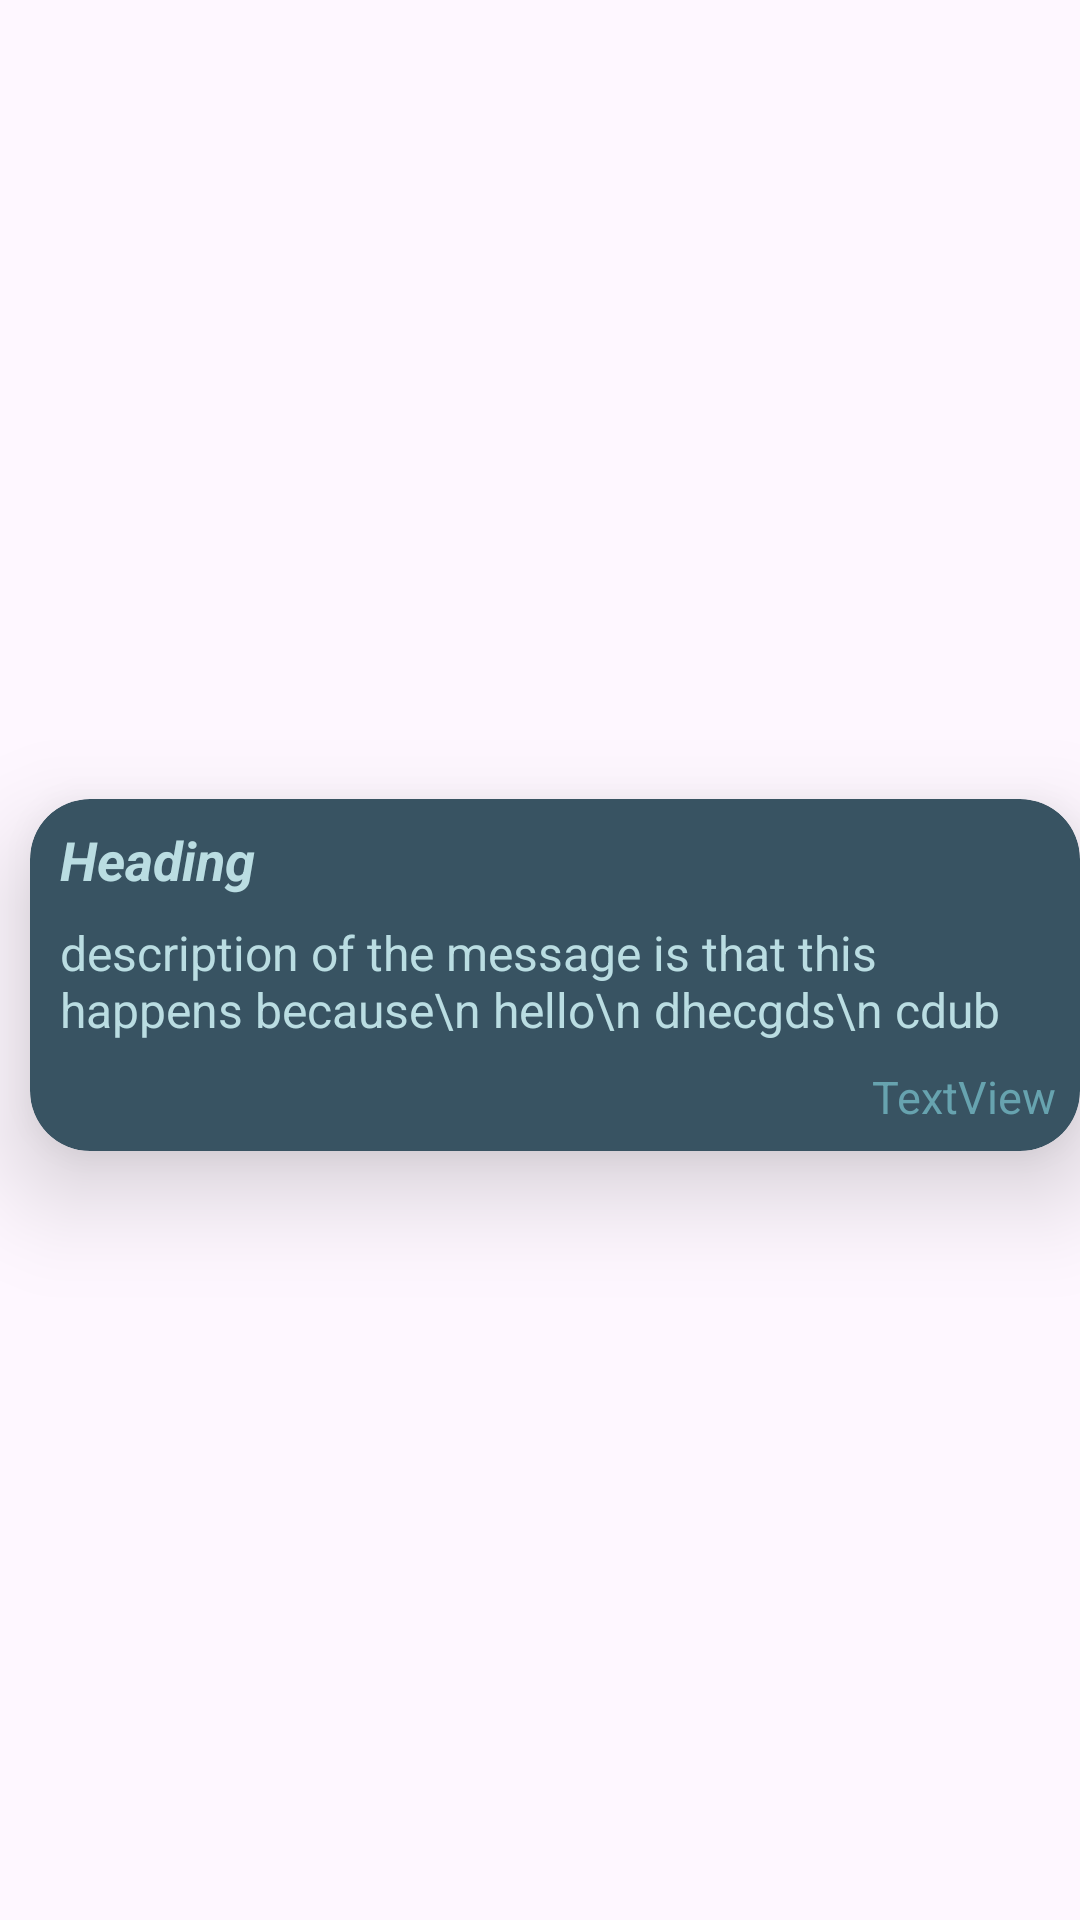

Produce the Android XML layout that renders to this screen, including the resource entries it uses.
<!-- AndroidManifest.xml: application theme Theme.MyPages -->
<!-- res/layout/note_card.xml -->
<?xml version="1.0" encoding="utf-8"?>
<androidx.constraintlayout.widget.ConstraintLayout xmlns:android="http://schemas.android.com/apk/res/android"
    xmlns:app="http://schemas.android.com/apk/res-auto"
    android:layout_width="match_parent"
    android:layout_height="wrap_content">

    <androidx.cardview.widget.CardView
        android:id="@+id/cardView_noteCard"
        android:layout_width="0dp"
        android:layout_height="wrap_content"
        android:layout_marginLeft="10dp"
        android:layout_marginTop="10dp"
        app:cardBackgroundColor="@color/deepBlue3"
        app:cardCornerRadius="20dp"
        app:cardElevation="20dp"
        app:layout_constraintBottom_toBottomOf="parent"
        app:layout_constraintEnd_toEndOf="parent"
        app:layout_constraintStart_toStartOf="parent"
        app:layout_constraintTop_toTopOf="parent">

        <LinearLayout
            android:layout_width="match_parent"
            android:layout_height="match_parent"
            android:orientation="vertical">

            <TextView
                android:id="@+id/textView_noteCardHeading"
                android:layout_width="match_parent"
                android:layout_height="wrap_content"
                android:layout_marginHorizontal="10dp"
                android:layout_marginVertical="8dp"
                android:ellipsize="end"
                android:maxLines="1"
                android:text="Heading"
                android:textColor="@color/ice"
                android:textSize="18sp"
                android:textStyle="bold|italic" />

            <TextView
                android:id="@+id/textView_noteCardDescription"
                android:layout_width="match_parent"
                android:layout_height="wrap_content"
                android:layout_marginHorizontal="10dp"
                android:ellipsize="end"
                android:maxLines="3"
                android:text="description of the message is that this happens because\n hello\n dhecgds\n cdub"
                android:textColor="@color/ice"
                android:textSize="16sp" />

            <TextView
                android:id="@+id/textView_noteCardDateCreated"
                android:layout_width="wrap_content"
                android:layout_height="wrap_content"
                android:layout_gravity="right"
                android:layout_margin="8dp"
                android:layout_marginBottom="5dp"
                android:text="TextView"
                android:textColor="@color/buttonBlue"
                android:textSize="15sp" />

        </LinearLayout>
    </androidx.cardview.widget.CardView>
</androidx.constraintlayout.widget.ConstraintLayout>
<!-- resources referenced by this layout -->
<resources>
  <color name="buttonBlue">#67A3AF</color>
  <color name="deepBlue3">#385362</color>
  <color name="ice">#BADDE2</color>
  <style name="Theme.MyPages" parent="Base.Theme.MyPages" />
  <style name="Base.Theme.MyPages" parent="Theme.Material3.DayNight.NoActionBar">
          
          
          <item name="colorPrimary">@color/deepBlue3</item>
          <item name="colorPrimaryDark">@color/deepBlue2</item>
          <item name="colorAccent">@color/ice</item>
      </style>
  <color name="deepBlue2">#304351</color>
</resources>
